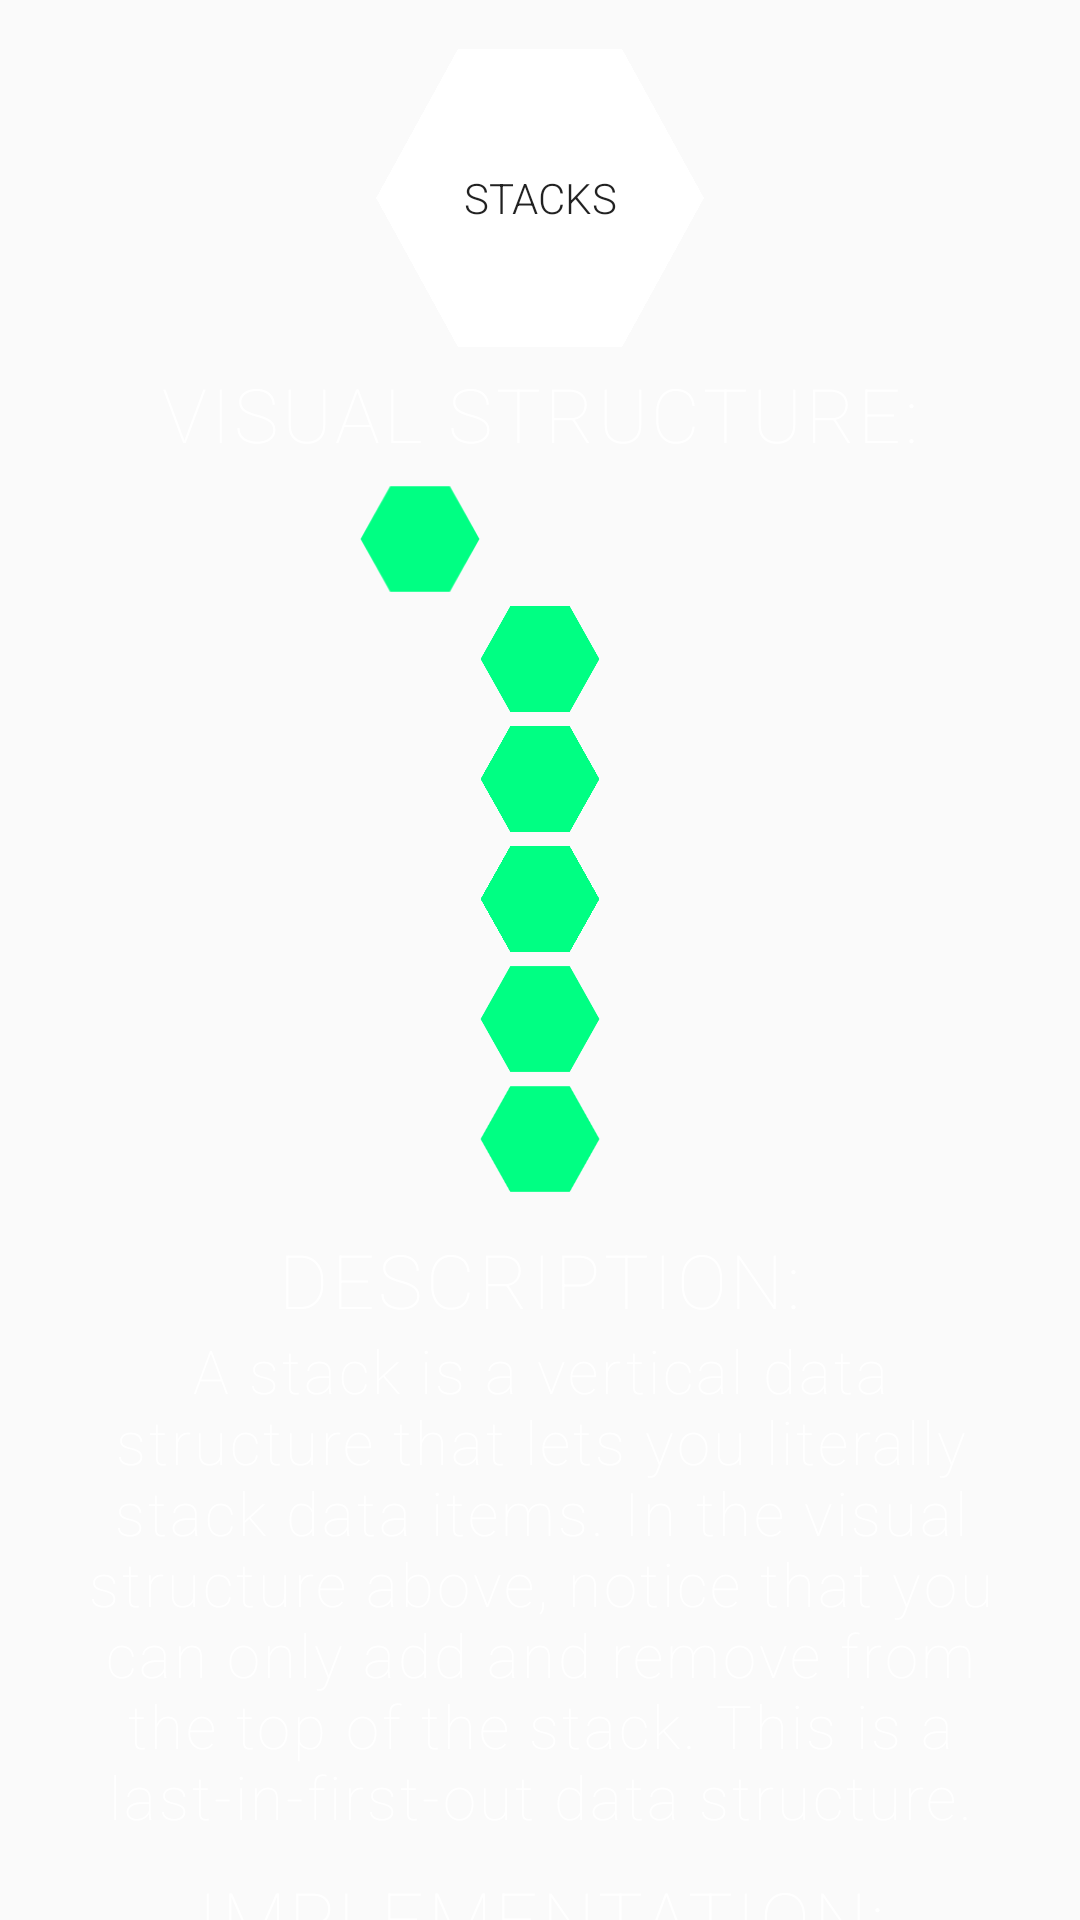

The Android layout XML behind this screen, and the referenced resources:
<!-- AndroidManifest.xml: application theme AppTheme -->
<!-- res/layout/activity_stacks.xml -->
<?xml version="1.0" encoding="utf-8"?>
<android.support.constraint.ConstraintLayout xmlns:android="http://schemas.android.com/apk/res/android"
    xmlns:app="http://schemas.android.com/apk/res-auto"
    xmlns:tools="http://schemas.android.com/tools"
    android:layout_width="match_parent"
    android:layout_height="match_parent"
    android:background="@drawable/moving_gradient_background"
    android:id="@+id/stacksConstraintLayout"
    tools:context=".StacksActivity">

    <ScrollView
        android:id="@+id/stackScrollView"
        android:layout_width="match_parent"
        android:layout_height="wrap_content"
        android:background="@android:color/transparent"
        app:layout_constraintTop_toTopOf="parent"
        app:layout_constraintRight_toRightOf="parent"
        android:scrollbars="none">

        <LinearLayout
            android:layout_width="match_parent"
            android:layout_height="match_parent"
            android:orientation="vertical">

            <Button
                android:id="@+id/stacksButton"
                android:layout_width="@dimen/hexagon_width"
                android:layout_height="@dimen/hexagon_height"
                android:layout_marginTop="16dp"
                android:background="@drawable/ripple_effect"
                android:fontFamily="sans-serif-light"
                android:text="Stacks"
                android:transitionName="stacks"
                android:layout_gravity="center"
                app:layout_constraintEnd_toEndOf="parent"
                app:layout_constraintStart_toStartOf="parent"
                app:layout_constraintTop_toTopOf="parent" />

            <TextView
                android:layout_width="wrap_content"
                android:layout_height="wrap_content"
                android:layout_gravity="center"
                android:fontFamily="sans-serif-thin"
                android:letterSpacing="0.05"
                android:text="VISUAL STRUCTURE:"
                android:textColor="#ffffff"
                android:textSize="25sp"
                android:paddingTop="5dp"
                android:paddingBottom="5dp"
                app:layout_constraintEnd_toEndOf="parent"
                app:layout_constraintStart_toStartOf="parent"
                tools:layout_editor_absoluteY="125dp" />

            <android.support.constraint.ConstraintLayout
                android:layout_width="match_parent"
                android:layout_height="wrap_content"
                app:layout_constraintBottom_toBottomOf="@+id/hex1"
                app:layout_constraintEnd_toEndOf="@+id/hex7"
                app:layout_constraintStart_toEndOf="@+id/hex7"
                app:layout_constraintTop_toBottomOf="@+id/hex1">

                <ImageView
                    android:id="@+id/hex1"
                    android:layout_width="40dp"
                    android:layout_height="40dp"
                    android:layout_marginBottom="200dp"
                    android:layout_marginEnd="212dp"
                    android:layout_marginStart="132dp"
                    android:src="@drawable/hexagon_vector_green"
                    app:layout_constraintBottom_toBottomOf="parent"
                    app:layout_constraintEnd_toEndOf="parent"
                    app:layout_constraintStart_toStartOf="parent"
                    app:layout_constraintTop_toTopOf="parent"
                    app:layout_constraintVertical_chainStyle="packed" />

                <ImageView
                    android:id="@+id/hex2"
                    android:layout_width="40dp"
                    android:layout_height="40dp"
                    android:src="@drawable/hexagon_vector_green"
                    app:layout_constraintEnd_toEndOf="parent"
                    app:layout_constraintStart_toStartOf="parent"
                    app:layout_constraintTop_toBottomOf="@+id/hex3" />

                <ImageView
                    android:id="@+id/hex3"
                    android:layout_width="40dp"
                    android:layout_height="40dp"
                    android:src="@drawable/hexagon_vector_green"
                    app:layout_constraintEnd_toEndOf="parent"
                    app:layout_constraintStart_toStartOf="parent"
                    app:layout_constraintTop_toBottomOf="@+id/hex6" />

                <ImageView
                    android:id="@+id/hex4"
                    android:layout_width="40dp"
                    android:layout_height="40dp"
                    android:src="@drawable/hexagon_vector_green"
                    app:layout_constraintEnd_toEndOf="parent"
                    app:layout_constraintStart_toStartOf="parent"
                    app:layout_constraintTop_toBottomOf="@+id/hex1" />

                <ImageView
                    android:id="@+id/hex5"
                    android:layout_width="40dp"
                    android:layout_height="40dp"
                    android:src="@drawable/hexagon_vector_green"
                    app:layout_constraintEnd_toEndOf="parent"
                    app:layout_constraintStart_toStartOf="parent"
                    app:layout_constraintTop_toBottomOf="@+id/hex4" />

                <ImageView
                    android:id="@+id/hex6"
                    android:layout_width="40dp"
                    android:layout_height="40dp"
                    android:src="@drawable/hexagon_vector_green"
                    app:layout_constraintEnd_toEndOf="parent"
                    app:layout_constraintStart_toStartOf="parent"
                    app:layout_constraintTop_toBottomOf="@+id/hex5" />

            </android.support.constraint.ConstraintLayout>

            <TextView
                android:layout_width="wrap_content"
                android:layout_height="wrap_content"
                android:layout_gravity="center"
                android:fontFamily="sans-serif-thin"
                android:letterSpacing="0.05"
                android:text="DESCRIPTION:"
                android:textColor="#ffffff"
                android:textSize="25sp"
                android:paddingTop="10dp"/>

            <TextView
                android:id="@+id/stackDescriptionText"
                android:layout_width="match_parent"
                android:paddingLeft="20dp"
                android:paddingRight="20dp"
                android:textAlignment="center"
                android:layout_height="wrap_content"
                android:layout_gravity="center"
                android:fontFamily="sans-serif-thin"
                android:letterSpacing="0.05"
                android:text="@string/stacksDescription"
                android:textColor="#ffffff"
                android:textSize="20sp"
                />

            <TextView
                android:layout_width="wrap_content"
                android:layout_height="wrap_content"
                android:layout_gravity="center"
                android:fontFamily="sans-serif-thin"
                android:letterSpacing="0.05"
                android:text="IMPLEMENTATION:"
                android:paddingTop="10dp"
                android:paddingBottom="10dp"
                android:textColor="#ffffff"
                android:textAlignment="center"
                android:textSize="25sp" />

            <Button
                android:id="@+id/stacksGithubButton"
                android:layout_marginBottom="20dp"
                android:text="Github"
                android:letterSpacing="0.05"
                android:textSize="25sp"
                android:textColor="#ffffff"
                android:background="@drawable/round_buttons"
                android:layout_gravity="center"
                android:layout_width="200dp"
                android:layout_height="wrap_content"
                android:fontFamily="sans-serif-thin"
                />

        </LinearLayout>
    </ScrollView>




</android.support.constraint.ConstraintLayout>
<!-- resources referenced by this layout -->
<resources>
  <dimen name="hexagon_height">100dp</dimen>
  <dimen name="hexagon_width">110dp</dimen>
  <!-- drawable hexagon_vector_green (drawable) -->
  <?xml version="1.0" encoding="utf-8"?>
  <vector xmlns:android="http://schemas.android.com/apk/res/android"
      android:height="24dp"
      android:viewportHeight="628.0"
      android:viewportWidth="726.0"
      android:width="27dp">
      <path
          android:fillColor="#00ff83"
          android:pathData="m723,314c-60,103.9 -120,207.8 -180,311.8 -120,0 -240,0 -360,0C123,521.8 63,417.9 3,314 63,210.1 123,106.2 183,2.2c120,0 240,0 360,0C603,106.2 663,210.1 723,314Z"
          android:strokeColor="#ffffff" android:strokeWidth="1"/>
  </vector>
  <!-- drawable moving_gradient_background (drawable) -->
  <?xml version="1.0" encoding="utf-8"?>
  <animation-list xmlns:android="http://schemas.android.com/apk/res/android">
      <item
          android:drawable="@drawable/gradient_color_blue"
          android:duration="3000"/>
      <item
          android:drawable="@drawable/gradient_color_blue_no_rectangle"
          android:duration="3000"/>
  </animation-list>
  <!-- drawable ripple_effect (drawable) -->
  <?xml version="1.0" encoding="utf-8"?>
  <ripple xmlns:android="http://schemas.android.com/apk/res/android"
      android:color="#c0bdbd"
      >
      <item
          android:drawable="@drawable/hexagon_vector"
          />
  
  
  </ripple>
  <!-- drawable round_buttons (drawable) -->
  <?xml version="1.0" encoding="utf-8"?>
  <shape xmlns:android="http://schemas.android.com/apk/res/android"
      android:shape="rectangle">
      <solid
          android:color="#00ff83"/>
      <corners android:radius="200dp"/>
  </shape>
  <string name="stacksDescription">A stack is a vertical data structure that lets you literally stack data items. In the visual structure above,
      notice that you can only add and remove from the top of the stack. This is a last-in-first-out data structure.</string>
  <style name="AppTheme" parent="Theme.AppCompat.Light.NoActionBar">
          
          <item name="colorPrimary">@color/colorPrimary</item>
          <item name="colorPrimaryDark">@color/colorPrimaryDark</item>
          <item name="colorAccent">@color/colorAccent</item>
          <item name="android:windowContentTransitions">
              true
          </item>
  
      </style>
  <!-- drawable hexagon_vector (drawable) -->
  <?xml version="1.0" encoding="utf-8"?>
  <vector xmlns:android="http://schemas.android.com/apk/res/android"
      android:height="24dp"
      android:viewportHeight="628.0"
      android:viewportWidth="726.0"
      android:width="27dp">
      <path
          android:fillColor="#ffffff"
          android:pathData="m723,314c-60,103.9 -120,207.8 -180,311.8 -120,0 -240,0 -360,0C123,521.8 63,417.9 3,314 63,210.1 123,106.2 183,2.2c120,0 240,0 360,0C603,106.2 663,210.1 723,314Z"
          android:strokeColor="#ffffff" android:strokeWidth="1"/>
  </vector>
  <!-- not gathered from this repository: default colours our renderer supplied (Android Studio template values) -->
  <color name="colorPrimary">#FF6200EE</color>
  <color name="colorPrimaryDark">#FF3700B3</color>
  <color name="colorAccent">#FF03DAC5</color>
</resources>
